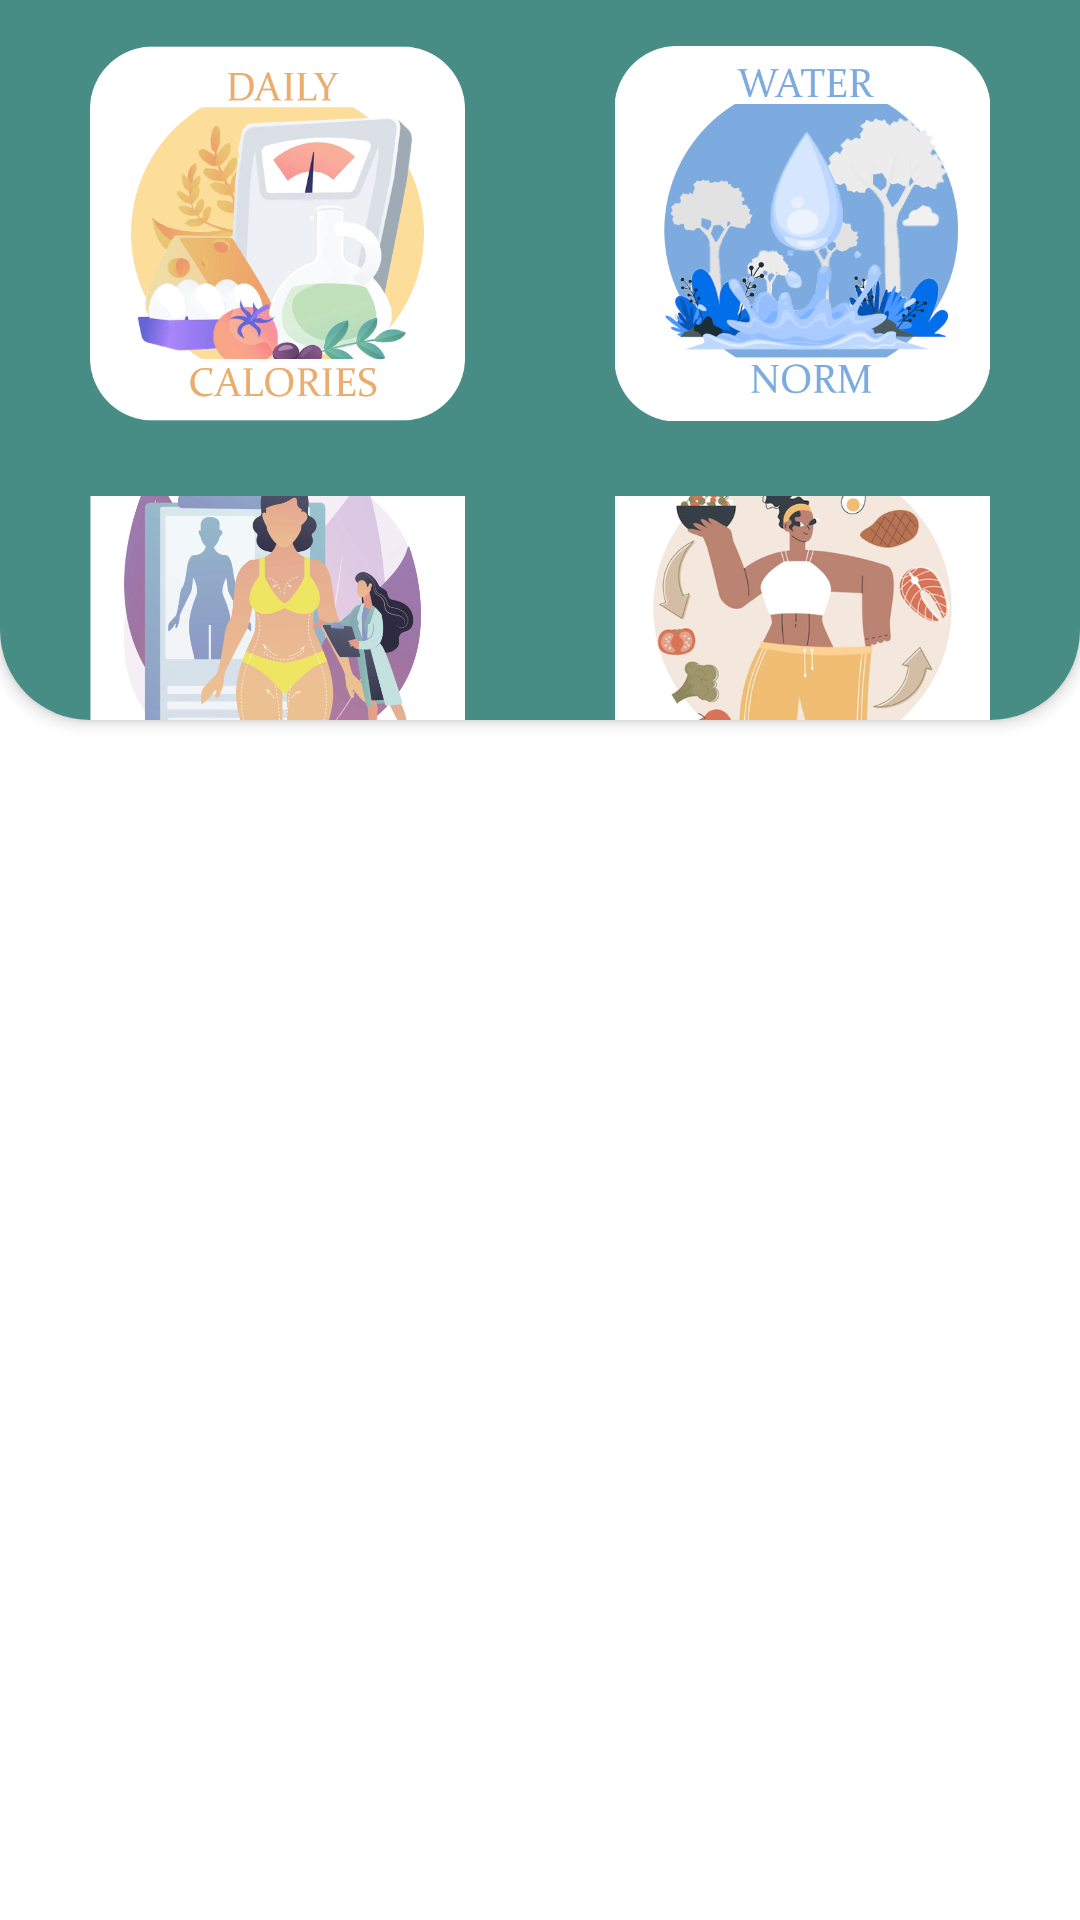

The Android layout XML behind this screen, and the referenced resources:
<!-- AndroidManifest.xml: application theme Theme.ThirdFemaleFitness -->
<!-- res/layout/fragment_calculators.xml -->
<?xml version="1.0" encoding="utf-8"?>
<RelativeLayout xmlns:android="http://schemas.android.com/apk/res/android"
    xmlns:tools="http://schemas.android.com/tools"
    android:layout_width="match_parent"
    android:layout_height="match_parent"
    xmlns:app="http://schemas.android.com/apk/res-auto"
    tools:context=".CalculatorsFragment"
    android:background="@color/white">

    <ImageView
        android:id="@+id/tbSport"
        android:layout_width="400dp"
        android:layout_height="400dp"
        android:layout_alignParentBottom="true"
        android:layout_centerHorizontal="true"
        android:background="@drawable/calculator_background"
        android:scaleType="centerCrop" />

    <androidx.cardview.widget.CardView
        android:id="@+id/cvExercise"
        android:layout_width="match_parent"
        android:layout_height="match_parent"
        android:layout_above="@+id/tbSport"
        android:layout_marginTop="-30dp"
        app:cardCornerRadius="30dp"
        app:cardElevation="3dp">

        <RelativeLayout
            android:layout_width="match_parent"
            android:layout_height="match_parent"
            android:background="@color/colorLightGreen1">

            <LinearLayout
                android:layout_width="match_parent"
                android:layout_height="wrap_content"
                android:gravity="center"
                android:layout_marginTop="20dp"
                android:orientation="vertical">

                <LinearLayout
                    android:id="@+id/linear"
                    android:layout_width="match_parent"
                    android:layout_height="wrap_content"
                    android:layout_marginTop="0dp"
                    android:gravity="center"
                    android:orientation="horizontal">

                    <ImageView
                        android:layout_width="125dp"
                        android:layout_height="125dp"
                        android:id="@+id/clDailyCalories"
                        android:background="@drawable/icon_daily_calories"
                        android:gravity="center"
                        android:layout_margin="25dp"
                        android:textStyle="bold"/>
                    <ImageView
                        android:layout_width="125dp"
                        android:layout_height="125dp"
                        android:layout_margin="25dp"
                        android:id="@+id/clWaterNorm"
                        android:background="@drawable/icon_water_norm"
                        android:gravity="center"
                        />
                </LinearLayout>
                <LinearLayout
                    android:id="@+id/linear1"
                    android:layout_width="match_parent"
                    android:layout_height="wrap_content"
                    android:layout_marginTop="0dp"
                    android:gravity="center"
                    android:orientation="horizontal">

                    <ImageView
                        android:layout_width="125dp"
                        android:layout_height="125dp"
                        android:background="@drawable/icon_body_fat"
                        android:gravity="center"
                        android:layout_margin="25dp"
                        android:id="@+id/clBodyFat"
                        android:textStyle="bold"/>
                    <ImageView
                        android:layout_width="125dp"
                        android:layout_height="125dp"
                        android:layout_margin="25dp"
                        android:background="@drawable/icon_change_weight"
                        android:gravity="center"
                        android:id="@+id/clChangeWeight"
                        android:textStyle="bold"/>
                </LinearLayout>
            </LinearLayout>

        </RelativeLayout>
    </androidx.cardview.widget.CardView>

</RelativeLayout>
<!-- resources referenced by this layout -->
<resources>
  <color name="colorLightGreen1">#478D86</color>
  <color name="white">#FFFFFFFF</color>
  <!-- drawable icon_body_fat: png bitmap (drawable, 144770 bytes) -->
  <!-- drawable icon_change_weight: png bitmap (drawable-v24, 166690 bytes) -->
  <!-- drawable icon_daily_calories: png bitmap (drawable-v24, 135978 bytes) -->
  <!-- drawable icon_water_norm: png bitmap (drawable, 124171 bytes) -->
  <style name="Theme.ThirdFemaleFitness" parent="Theme.MaterialComponents.DayNight.NoActionBar">
          
          <item name="colorPrimary">@color/teal_700</item>
          <item name="colorPrimaryVariant">@color/teal_700</item>
          <item name="colorOnPrimary">@color/white</item>
          
          <item name="colorSecondary">@color/colorLightGreen1</item>
          <item name="colorSecondaryVariant">@color/teal_700</item>
          <item name="colorOnSecondary">@color/black</item>
          
          <item name="android:statusBarColor" tools:targetApi="l">?attr/colorPrimaryVariant</item>
          
      </style>
  <color name="teal_700">#FF018786</color>
  <color name="black">#FF000000</color>
</resources>
